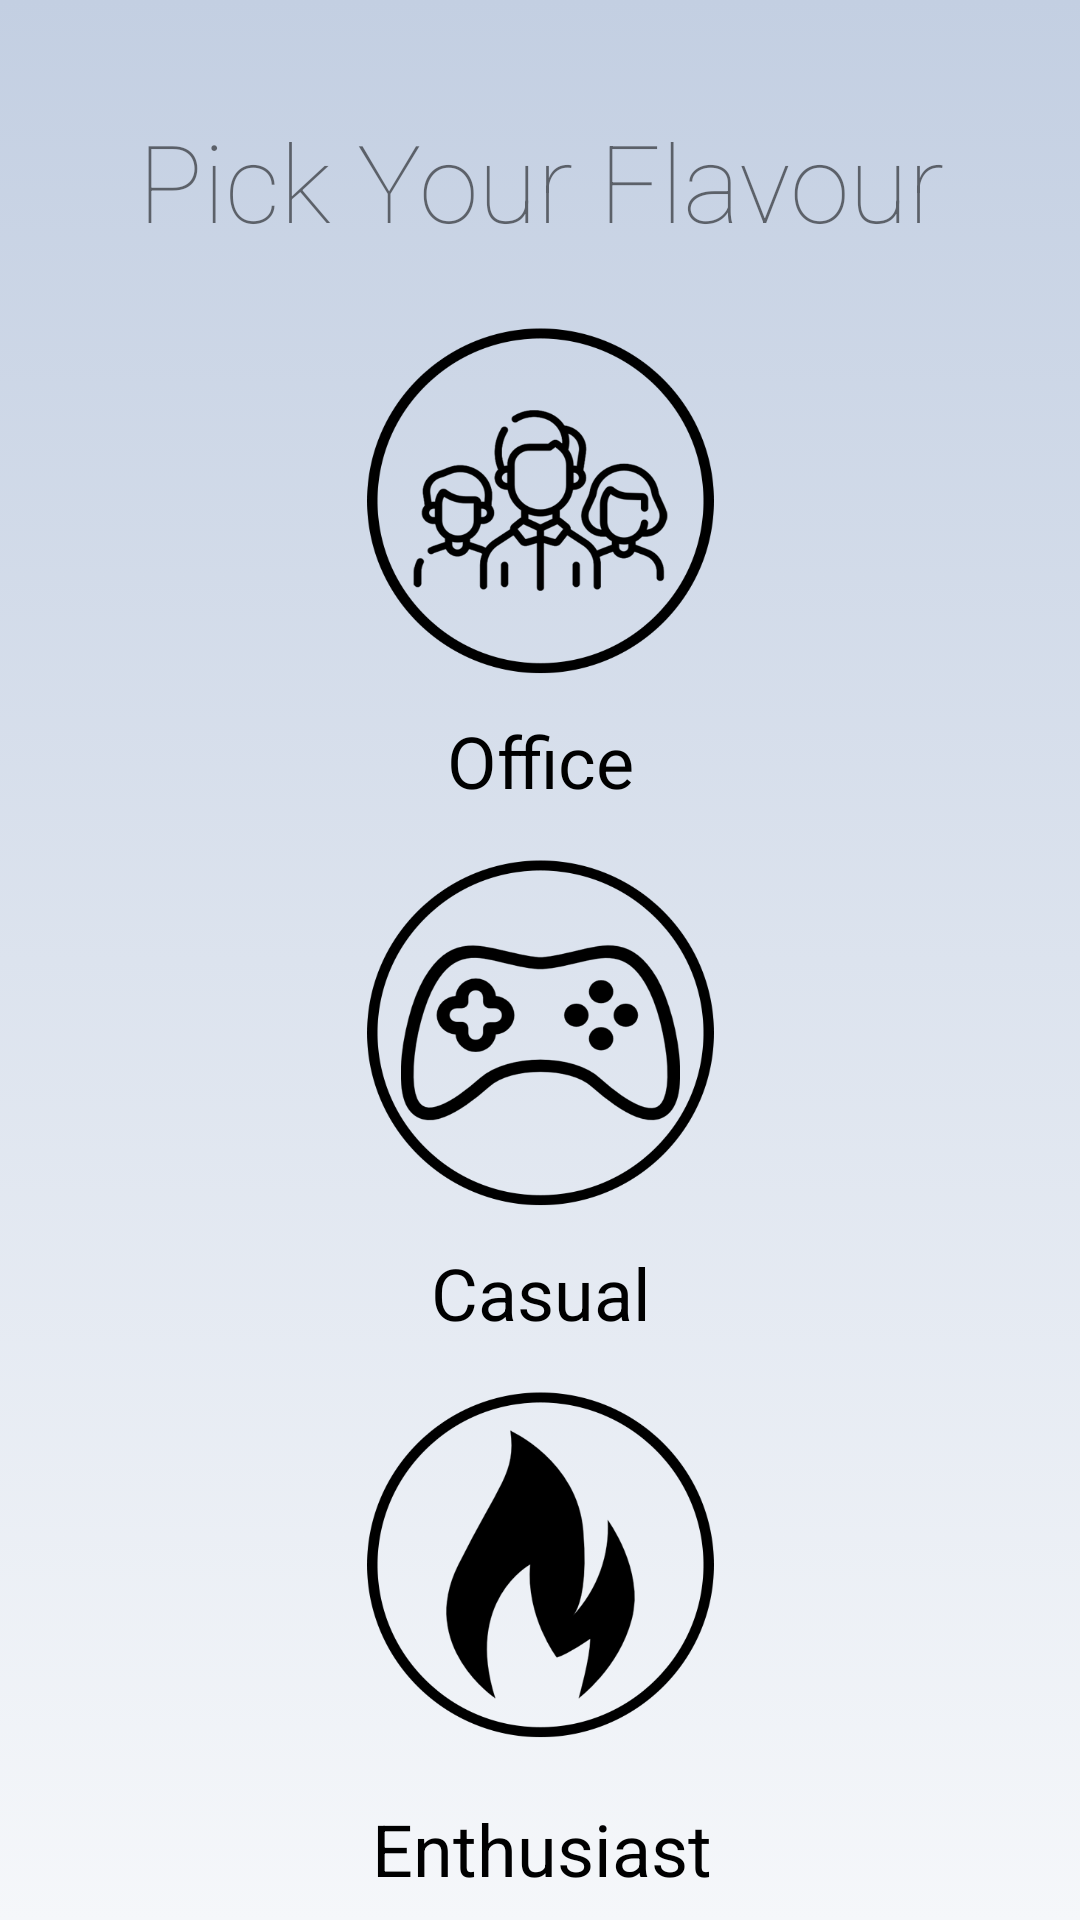

Produce the Android XML layout that renders to this screen, including the resource entries it uses.
<!-- AndroidManifest.xml: application theme Theme.MobileProjectCSI370 -->
<!-- res/layout/activity_categories.xml -->
<?xml version="1.0" encoding="utf-8"?>
<androidx.constraintlayout.widget.ConstraintLayout xmlns:android="http://schemas.android.com/apk/res/android"
    xmlns:app="http://schemas.android.com/apk/res-auto"
    xmlns:tools="http://schemas.android.com/tools"
    android:layout_width="match_parent"
    android:layout_height="match_parent"
    android:background="@drawable/heavyrain"
    tools:context=".CategoriesActivity">

    <TextView
        android:id="@+id/txtvCategoriesTitle"
        android:layout_width="wrap_content"
        android:layout_height="wrap_content"
        android:layout_marginStart="50dp"
        android:layout_marginLeft="50dp"
        android:layout_marginTop="36dp"
        android:layout_marginEnd="50dp"
        android:layout_marginRight="50dp"
        android:fontFamily="sans-serif-thin"
        android:text="@string/pickCategory"
        android:textSize="36sp"
        app:layout_constraintEnd_toEndOf="parent"
        app:layout_constraintHorizontal_bias="0.496"
        app:layout_constraintStart_toStartOf="parent"
        app:layout_constraintTop_toTopOf="parent" />

    <ImageButton
        android:id="@+id/imgBtnEnthusiastPCs"
        android:layout_width="123dp"
        android:layout_height="117dp"
        android:layout_marginStart="50dp"
        android:layout_marginLeft="50dp"
        android:layout_marginTop="16dp"
        android:layout_marginEnd="50dp"
        android:layout_marginRight="50dp"
        android:background="@drawable/btnenthusiast"
        android:contentDescription="@string/imgDesc"
        app:layout_constraintEnd_toEndOf="parent"
        app:layout_constraintStart_toStartOf="parent"
        app:layout_constraintTop_toBottomOf="@+id/txtVCasual" />

    <TextView
        android:id="@+id/txtVEnthusiast"
        android:layout_width="wrap_content"
        android:layout_height="wrap_content"
        android:layout_marginStart="50dp"
        android:layout_marginLeft="50dp"
        android:layout_marginTop="20dp"
        android:layout_marginEnd="50dp"
        android:layout_marginRight="50dp"
        android:text="@string/enthusiast"
        android:textColor="@color/black"
        android:textSize="24sp"
        app:layout_constraintEnd_toEndOf="parent"
        app:layout_constraintHorizontal_bias="0.505"
        app:layout_constraintStart_toStartOf="parent"
        app:layout_constraintTop_toBottomOf="@+id/imgBtnEnthusiastPCs" />

    <TextView
        android:id="@+id/txtVOffice"
        android:layout_width="wrap_content"
        android:layout_height="wrap_content"
        android:layout_marginStart="50dp"
        android:layout_marginLeft="50dp"
        android:layout_marginTop="12dp"
        android:layout_marginEnd="50dp"
        android:layout_marginRight="50dp"
        android:text="@string/office"
        android:textColor="@color/black"
        android:textSize="24sp"
        app:layout_constraintEnd_toEndOf="parent"
        app:layout_constraintHorizontal_bias="0.501"
        app:layout_constraintStart_toStartOf="parent"
        app:layout_constraintTop_toBottomOf="@+id/imgBtnBusinessPCs" />

    <ImageButton
        android:id="@+id/imgBtnCasualPCs"
        android:layout_width="123dp"
        android:layout_height="117dp"
        android:layout_marginStart="50dp"
        android:layout_marginLeft="50dp"
        android:layout_marginTop="16dp"
        android:layout_marginEnd="50dp"
        android:layout_marginRight="50dp"
        android:background="@drawable/btncasual"
        android:contentDescription="@string/imgDesc"
        app:layout_constraintEnd_toEndOf="parent"
        app:layout_constraintStart_toStartOf="parent"
        app:layout_constraintTop_toBottomOf="@+id/txtVOffice" />

    <TextView
        android:id="@+id/txtVCasual"
        android:layout_width="wrap_content"
        android:layout_height="wrap_content"
        android:layout_marginStart="50dp"
        android:layout_marginLeft="50dp"
        android:layout_marginTop="12dp"
        android:layout_marginEnd="50dp"
        android:layout_marginRight="50dp"
        android:text="@string/casual"
        android:textColor="@color/black"
        android:textSize="24sp"
        app:layout_constraintEnd_toEndOf="parent"
        app:layout_constraintHorizontal_bias="0.502"
        app:layout_constraintStart_toStartOf="parent"
        app:layout_constraintTop_toBottomOf="@+id/imgBtnCasualPCs" />

    <ImageButton
        android:id="@+id/imgBtnBusinessPCs"
        android:layout_width="123dp"
        android:layout_height="117dp"
        android:layout_marginStart="50dp"
        android:layout_marginLeft="50dp"
        android:layout_marginTop="24dp"
        android:layout_marginEnd="50dp"
        android:layout_marginRight="50dp"
        android:background="@drawable/btnbusiness"
        android:contentDescription="@string/imgDesc"
        app:layout_constraintEnd_toEndOf="parent"
        app:layout_constraintStart_toStartOf="parent"
        app:layout_constraintTop_toBottomOf="@+id/txtvCategoriesTitle" />

</androidx.constraintlayout.widget.ConstraintLayout>
<!-- resources referenced by this layout -->
<resources>
  <color name="black">#FF000000</color>
  <!-- drawable btnbusiness: png bitmap (drawable, 29806 bytes) -->
  <!-- drawable btncasual: png bitmap (drawable, 25799 bytes) -->
  <!-- drawable btnenthusiast: png bitmap (drawable, 21510 bytes) -->
  <!-- drawable heavyrain (drawable) -->
  <?xml version="1.0" encoding="utf-8"?>
  <selector xmlns:android="http://schemas.android.com/apk/res/android">
      <item>
          <shape>
              <gradient  android:angle="90" android:startColor="#f5f7fa" android:endColor="#c3cfe2" android:type="linear"/>
          </shape>
      </item>
  </selector>
  <string name="casual">Casual</string>
  <string name="enthusiast">Enthusiast</string>
  <string name="imgDesc">appIcon</string>
  <string name="office">Office</string>
  <string name="pickCategory">Pick Your Flavour</string>
  <style name="Theme.MobileProjectCSI370" parent="Theme.MaterialComponents.DayNight.DarkActionBar">
          
          <item name="colorPrimary">@color/purple_500</item>
          <item name="colorPrimaryVariant">@color/purple_700</item>
          <item name="colorOnPrimary">@color/white</item>
          
          <item name="colorSecondary">@color/teal_200</item>
          <item name="colorSecondaryVariant">@color/teal_700</item>
          <item name="colorOnSecondary">@color/black</item>
          
          <item name="android:statusBarColor" tools:targetApi="l">?attr/colorPrimaryVariant</item>
          
      </style>
  <color name="purple_500">#FF6200EE</color>
  <color name="purple_700">#FF3700B3</color>
  <color name="white">#FFFFFFFF</color>
  <color name="teal_200">#FF03DAC5</color>
  <color name="teal_700">#FF018786</color>
</resources>
